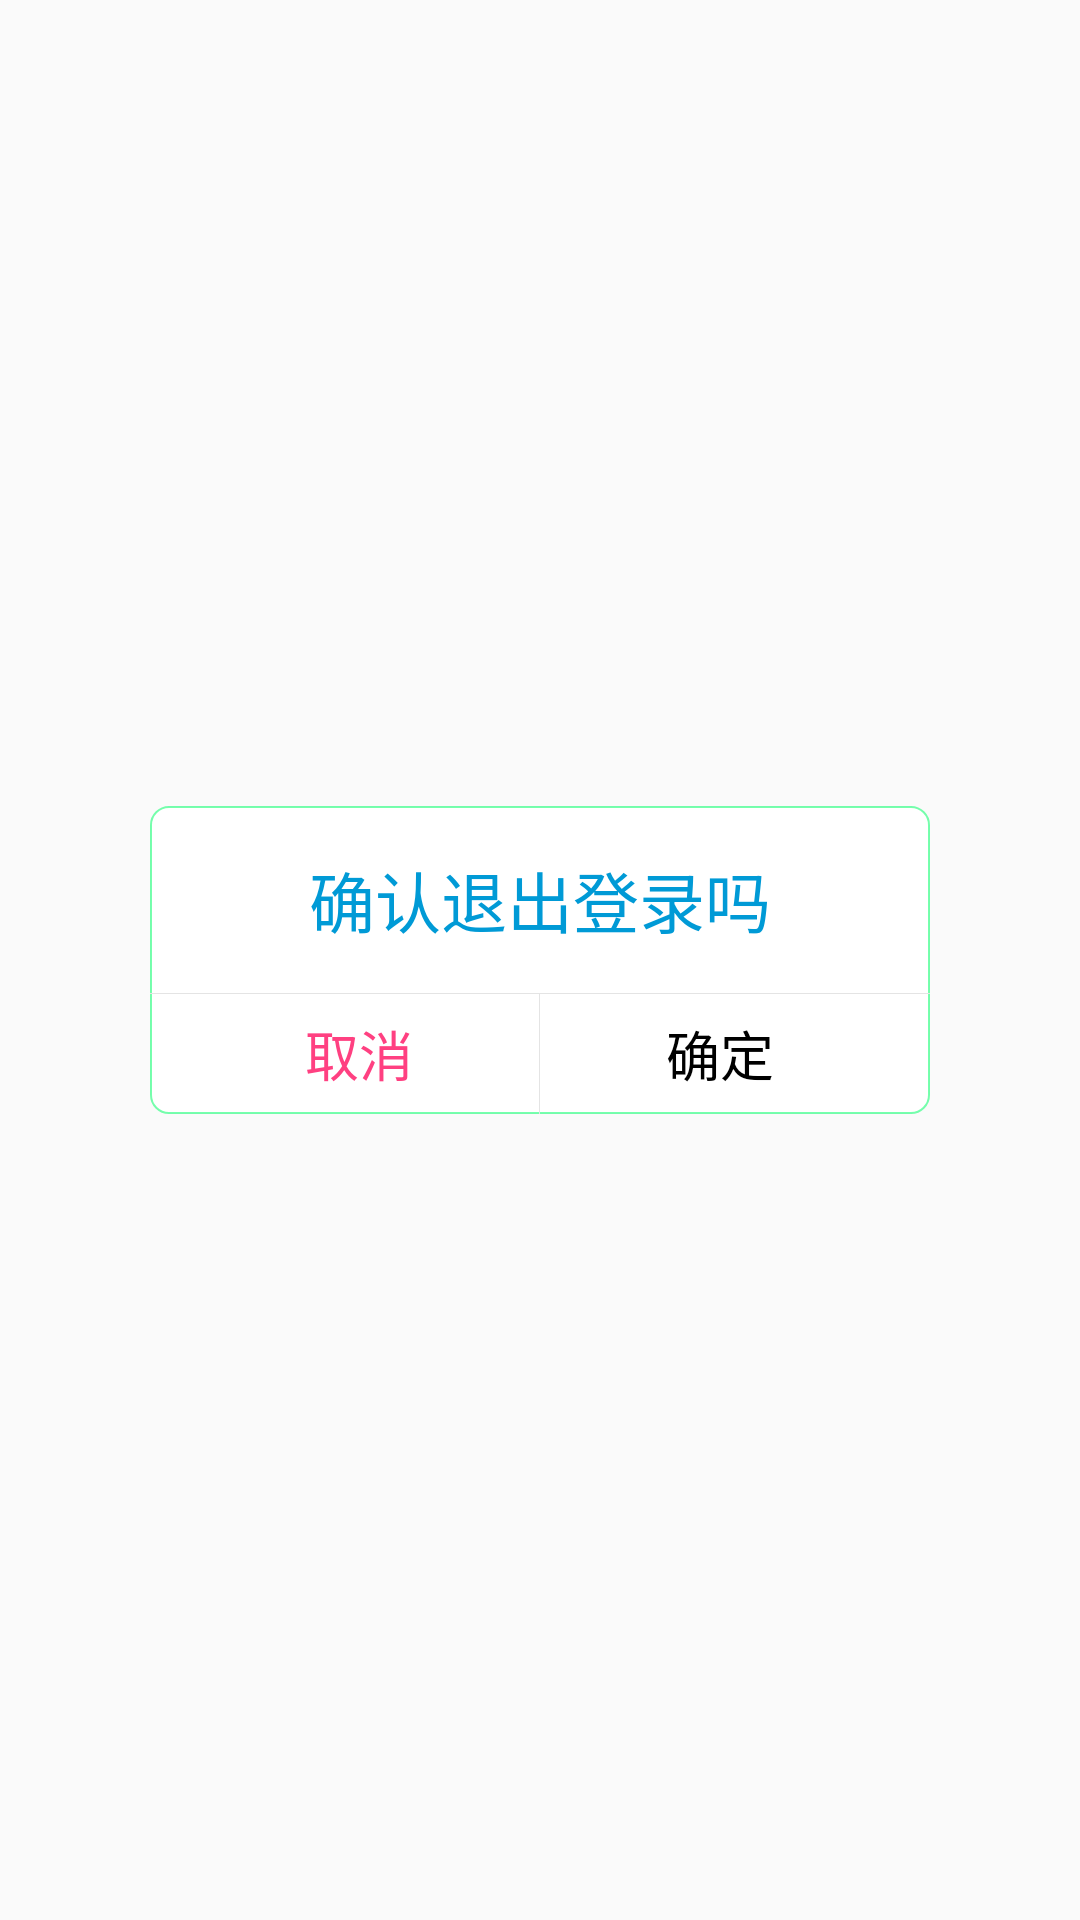

Reconstruct the res/layout file that produces this screen, plus the resources it refers to.
<!-- AndroidManifest.xml: application theme AppTheme -->
<!-- res/layout/dialog_exit.xml -->
<?xml version="1.0" encoding="utf-8"?>
<RelativeLayout xmlns:android="http://schemas.android.com/apk/res/android"
    android:layout_width="match_parent"
    android:layout_height="match_parent"
    android:background="#11ffffff">
    <LinearLayout
        android:layout_width="260dp"
        android:layout_height="wrap_content"
        android:layout_centerInParent="true"
        android:background="@drawable/free_dialog_bg"
        android:orientation="vertical">
        <TextView
            android:id="@+id/exit_title"
            android:layout_marginTop="15dp"
            android:layout_width="wrap_content"
            android:layout_height="wrap_content"
            android:gravity="center"
            android:layout_gravity="center"
            android:text="确认退出登录吗"
            android:textColor="#009ad6"
            android:textSize="22sp"/>

        <View
            android:layout_width="match_parent"
            android:layout_height="1px"
            android:layout_marginTop="15dp"
            android:background="#E4E4E4"/>
        <LinearLayout
            android:layout_width="match_parent"
            android:layout_height="40dp"
            android:orientation="horizontal">
            <Button
                android:id="@+id/exit_no"
                android:layout_width="0dp"
                android:layout_height="match_parent"
                android:layout_weight="1"
                android:layout_marginLeft="10dp"
                android:background="@null"
                android:gravity="center"
                android:lines="1"
                android:text="取消"
                android:textColor="#FF4081"
                android:textSize="18sp"/>
            <View
                android:layout_width="1px"
                android:layout_height="match_parent"
                android:background="#E4E4E4"/>
            <Button
                android:id="@+id/exit_yes"
                android:layout_width="0dp"
                android:layout_height="match_parent"
                android:layout_weight="1"
                android:layout_marginRight="10dp"
                android:background="@null"
                android:gravity="center"
                android:lines="1"
                android:text="确定"
                android:textColor="#000"
                android:textSize="18sp"/>
        </LinearLayout>
    </LinearLayout>
</RelativeLayout>
<!-- resources referenced by this layout -->
<resources>
  <!-- drawable free_dialog_bg (drawable-mdpi) -->
  <?xml version="1.0" encoding="utf-8"?>
  <shape xmlns:android="http://schemas.android.com/apk/res/android"
      android:layout_width="match_parent"
      android:layout_height="match_parent">
      <solid android:color="#fff" />
      <stroke
          android:width="0.8dp"
          android:color="#8f0bff6d" />
      
      <corners android:radius="6dp" />
  </shape>
  <style name="AppTheme" parent="@style/Theme.AppCompat.DayNight.NoActionBar">
          
          <item name="colorPrimary">@color/colorPrimary</item>
          <item name="colorPrimaryDark">@color/colorPrimaryDark</item>
          <item name="colorAccent">@color/colorAccent</item>
      </style>
  <color name="colorPrimary">@android:color/white</color>
  <color name="colorPrimaryDark">@android:color/darker_gray</color>
  <color name="colorAccent">#FF4081</color>
</resources>
